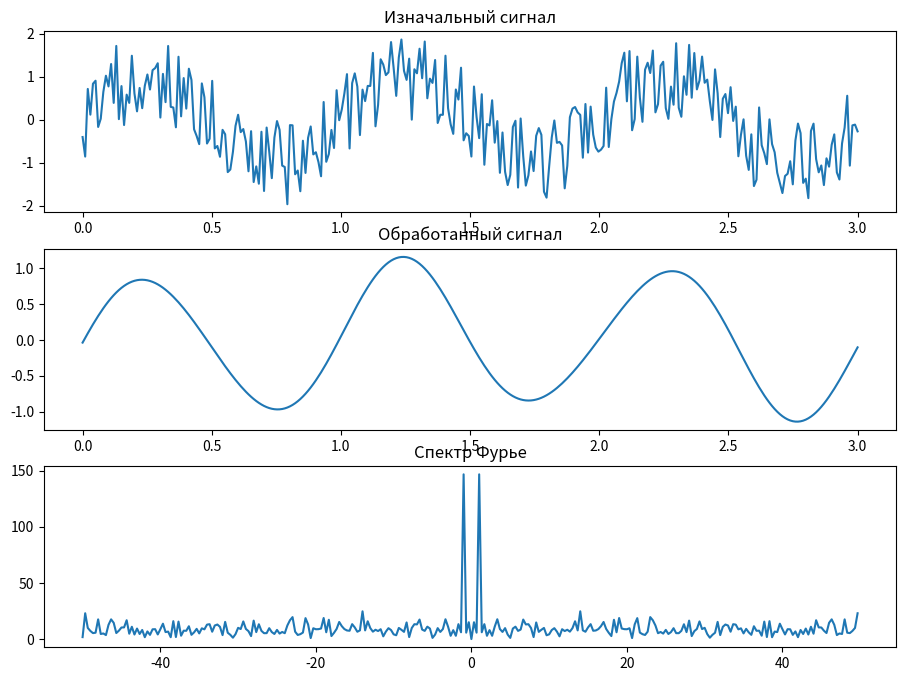

Recreate this plot in Python.
import cmath
import math
import random

import matplotlib.pyplot as plt
from numpy import linspace as space

UPPER_BOUND = 1
LOWER_BOUND = -1
TIME = 3
SAMPLE_RATE = 100
N = TIME * SAMPLE_RATE
F_FROM = 2
F_TO = 50


#  2*MAX_F <= SAMPLE_RATE


def generate_white_noise():
    return space(0, TIME, N), \
           [random.uniform(LOWER_BOUND, UPPER_BOUND) for _ in range(N)]


# дискретное преобразование Фурье
def dft(x):
    a = [complex(0, 0) for _ in range(N)]
    for k in range(N):
        for n in range(N):
            a[k] += x[n] * cmath.exp(-2 * cmath.pi * complex(0, 1) * k * n / N)
    return a


# убираем частоты
def remove_f(a):
    from_i = F_FROM * TIME  # частоты в индексы
    to_i = F_TO * TIME
    new_a = a.copy()
    for i in range(from_i, to_i + 1):
        new_a[i] = 0
        new_a[-i] = 0
    return new_a


# обратное дискретное преобразование Фурье
def idft(a):
    x = [complex(0, 0) for _ in range(N)]
    for n in range(N):
        for k in range(N):
            x[n] += a[k] * cmath.exp(2 * cmath.pi * complex(0, 1) * k * n / N)
        x[n] /= N
    return x


# строим графики сигналов
def plot(x, y1, y2, x3, y3):
    fig = plt.figure(figsize=(11, 8))
    ax = fig.add_subplot(3, 1, 1)
    ax.set_title('Изначальный сигнал')
    ax.plot(x, y1)

    ax = fig.add_subplot(3, 1, 2)
    ax.set_title('Обработанный сигнал')
    ax.plot(x, [y.real for y in y2])  # Im там все равно 0, т.к. вещественный сигнал

    ax = fig.add_subplot(3, 1, 3)
    ax.set_title('Спектр Фурье')
    ax.plot(x3, [math.sqrt(y.real ** 2 + y.imag ** 2) for y in y3])  # cпектр - от модуля
    plt.show()


def main():
    x, y = generate_white_noise()
    for i in range(0, N):
        y[i] += math.sin(2 * math.pi * x[i])
    a = dft(y)
    new_a = remove_f(a)
    new_y = idft(new_a)

    add = 0 if N % 2 == 0 else 1
    a = a[N // 2 + add:] + a[:N // 2 + add]
    f = [i / TIME for i in range(-(N // 2), N // 2 + add)]

    plot(x, y, new_y, f, a)


if __name__ == '__main__':
    main()
